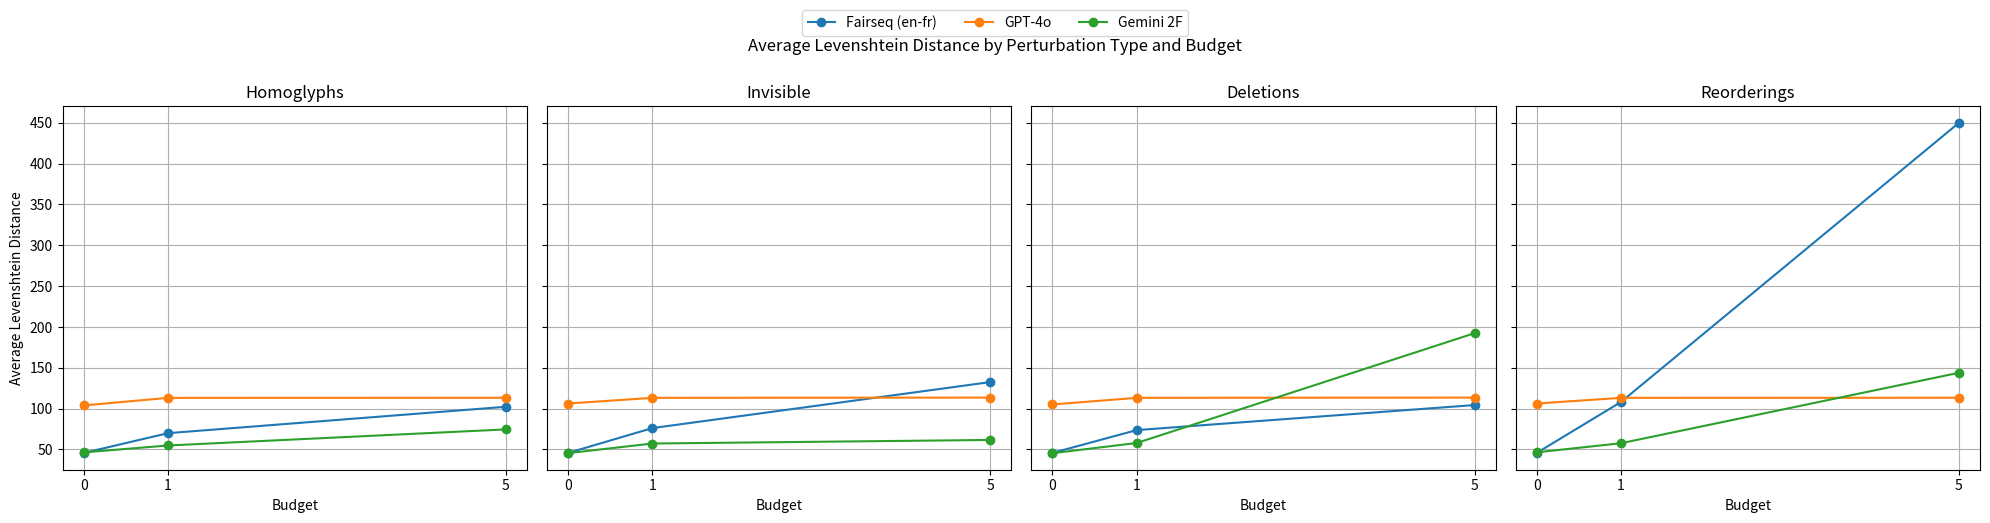

This figure's Python source:
import matplotlib.pyplot as plt
import numpy as np

# Define data
budgets = [0, 1, 5]
perturbations = ["homoglyphs", "invisible", "deletions", "reorderings"]
models = ["Fairseq (en-fr)", "GPT-4o", "Gemini 2F"]
colours = {
    "Fairseq (en-fr)": "#1f77b4",
    "GPT-4o": "#ff7f0e",
    "Gemini 2F": "#2ca02c"
}

# Raw Levenshtein distance values (not rates)
data = {
    "homoglyphs": [
        [45.72, 69.96, 102.28],  # Fairseq (en-fr)
        [(104.56+103.34)/2, 113.18, 113.28],  # GPT-4o
        [(46.24+46.58)/2, 54.88, 74.56]  # Gemini
    ],
    "invisible": [
        [45.72, 76.18, 132.5],
        [(105.68+106.84)/2, 113.2, 113.52],
        [(45.96+45.04)/2, 57.28, 61.64]
    ],
    "deletions": [
        [45.72, 73.72, 104.38],
        [(104.32+105.84)/2, 113.22, 113.52],
        [(46.06+44.78)/2, 57.94, 192.38]
    ],
    "reorderings": [
        [45.72, 108.24, 449.94],
        [(106.42+106.02)/2, 113.22, 113.30],
        [(45.76+47.18)/2, 57.66, 143.90]
    ]
}

# Plotting
fig, axs = plt.subplots(1, 4, figsize=(20, 5), sharey=True)

for i, perturb in enumerate(perturbations):
    ax = axs[i]
    for j, model in enumerate(models):
        values = data[perturb][j]
        ax.plot(budgets, values, marker='o', label=model, color=colours[model])
    ax.set_title(perturb.capitalize())
    ax.set_xticks(budgets)
    ax.set_xlabel("Budget")
    if i == 0:
        ax.set_ylabel("Average Levenshtein Distance")
    ax.grid(True)

fig.suptitle("Average Levenshtein Distance by Perturbation Type and Budget")
fig.legend(models, loc='upper center', ncol=3, bbox_to_anchor=(0.5, 1.05))
plt.tight_layout(rect=[0, 0, 1, 0.98])
# plt.show()
plt.savefig("levenshtein_plot.png", dpi=300, bbox_inches='tight')